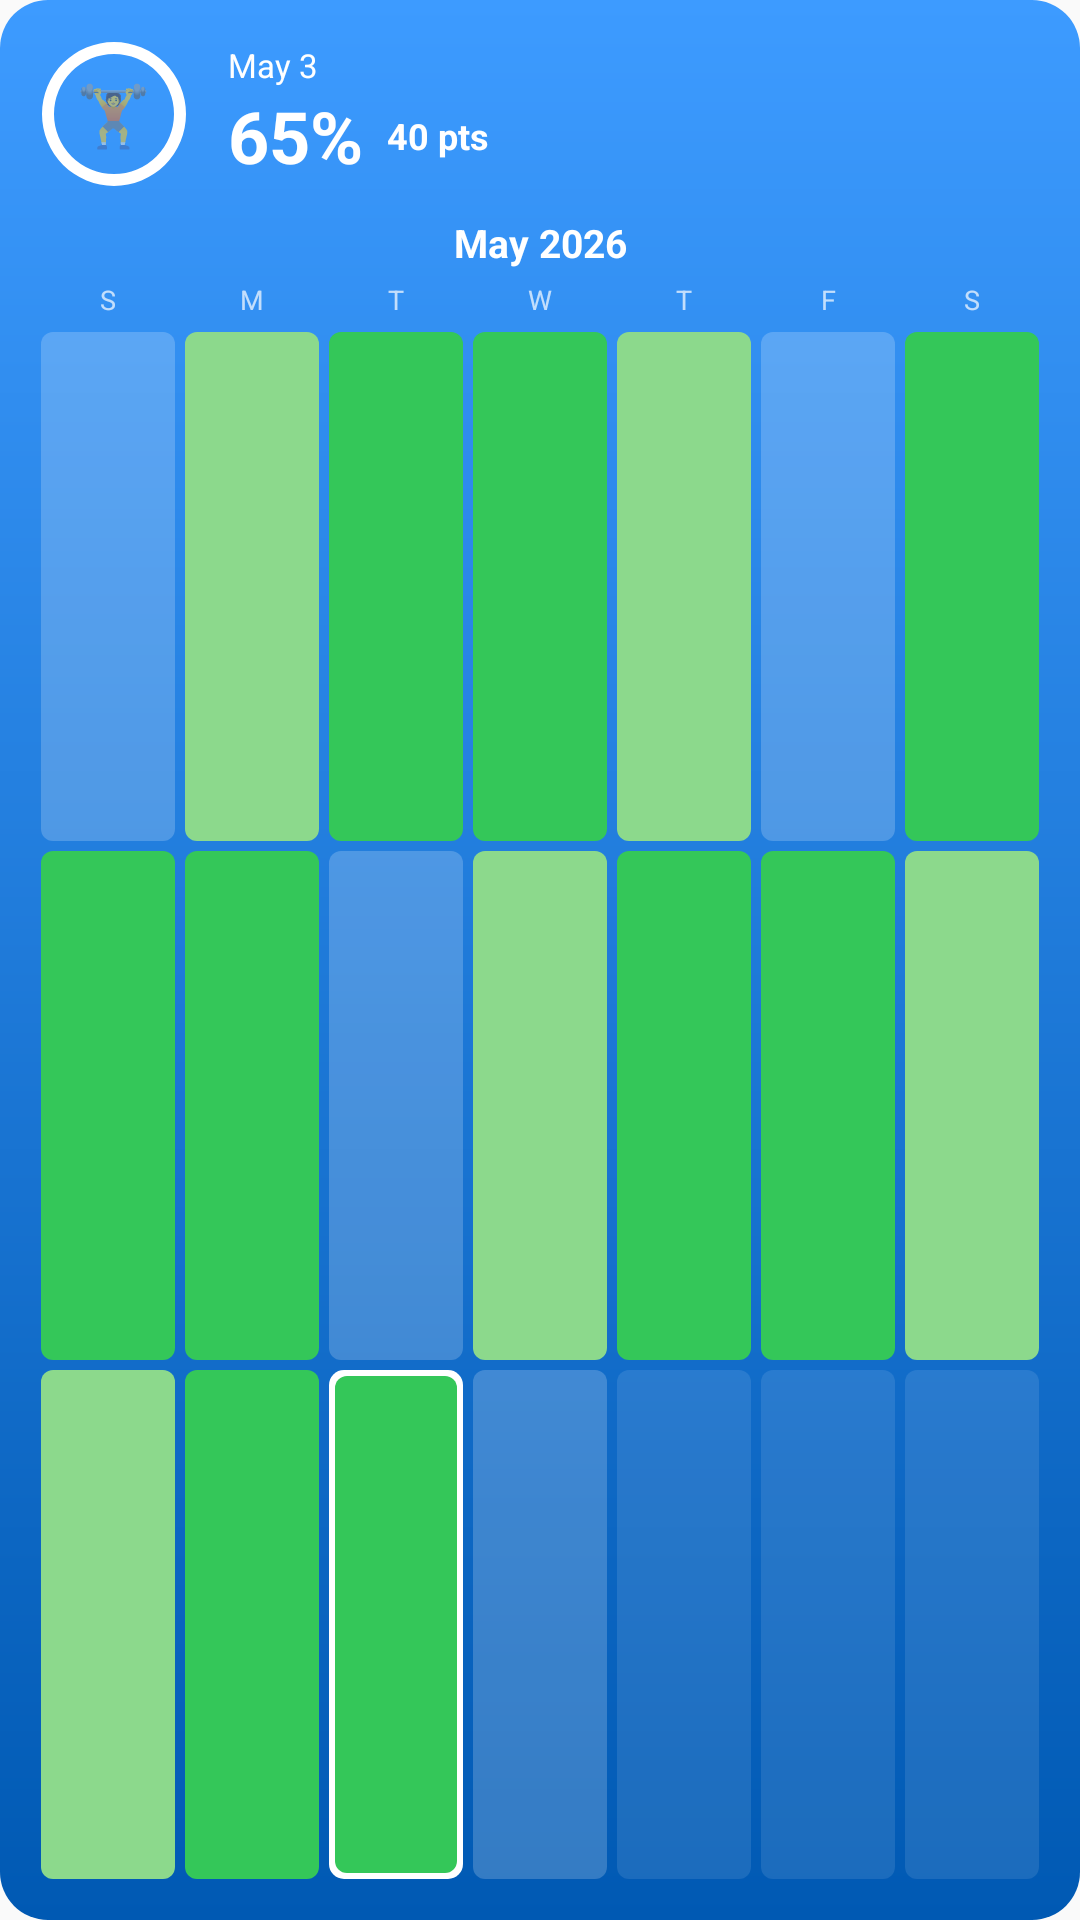

The Android layout XML behind this screen, and the referenced resources:
<!-- AndroidManifest.xml: application theme Theme.GymNutshell -->
<!-- res/layout/widget_calendar_preview.xml -->
<?xml version="1.0" encoding="utf-8"?>
<LinearLayout xmlns:android="http://schemas.android.com/apk/res/android"
    android:layout_width="match_parent"
    android:layout_height="match_parent"
    android:background="@drawable/widget_preview_bg"
    android:orientation="vertical"
    android:padding="12dp">

    
    <LinearLayout
        android:layout_width="match_parent"
        android:layout_height="wrap_content"
        android:gravity="center_vertical"
        android:orientation="horizontal">

        <FrameLayout
            android:layout_width="52dp"
            android:layout_height="52dp">

            <ImageView
                android:layout_width="match_parent"
                android:layout_height="match_parent"
                android:background="@drawable/widget_preview_ring" />

            <TextView
                android:layout_width="wrap_content"
                android:layout_height="wrap_content"
                android:layout_gravity="center"
                android:text="🏋️"
                android:textSize="20sp" />
        </FrameLayout>

        <LinearLayout
            android:layout_width="wrap_content"
            android:layout_height="wrap_content"
            android:layout_marginStart="12dp"
            android:orientation="vertical">

            <TextView
                android:layout_width="wrap_content"
                android:layout_height="wrap_content"
                android:text="May 3"
                android:textColor="#FFFFFFFF"
                android:textSize="11sp" />

            <LinearLayout
                android:layout_width="wrap_content"
                android:layout_height="wrap_content"
                android:gravity="center_vertical"
                android:orientation="horizontal">

                <TextView
                    android:layout_width="wrap_content"
                    android:layout_height="wrap_content"
                    android:text="65%"
                    android:textColor="#FFFFFFFF"
                    android:textSize="24sp"
                    android:textStyle="bold" />

                <TextView
                    android:layout_width="wrap_content"
                    android:layout_height="wrap_content"
                    android:layout_marginStart="8dp"
                    android:text="40 pts"
                    android:textColor="#FFFFFFFF"
                    android:textSize="12sp"
                    android:textStyle="bold" />
            </LinearLayout>
        </LinearLayout>
    </LinearLayout>

    <TextView
        android:layout_width="match_parent"
        android:layout_height="wrap_content"
        android:layout_marginTop="8dp"
        android:gravity="center"
        android:text="May 2026"
        android:textColor="#FFFFFFFF"
        android:textSize="13sp"
        android:textStyle="bold" />

    
    <LinearLayout
        android:layout_width="match_parent"
        android:layout_height="wrap_content"
        android:layout_marginTop="4dp"
        android:orientation="horizontal">

        <TextView android:layout_width="0dp" android:layout_height="wrap_content" android:layout_weight="1" android:gravity="center" android:text="S" android:textColor="#B3FFFFFF" android:textSize="9sp" />
        <TextView android:layout_width="0dp" android:layout_height="wrap_content" android:layout_weight="1" android:gravity="center" android:text="M" android:textColor="#B3FFFFFF" android:textSize="9sp" />
        <TextView android:layout_width="0dp" android:layout_height="wrap_content" android:layout_weight="1" android:gravity="center" android:text="T" android:textColor="#B3FFFFFF" android:textSize="9sp" />
        <TextView android:layout_width="0dp" android:layout_height="wrap_content" android:layout_weight="1" android:gravity="center" android:text="W" android:textColor="#B3FFFFFF" android:textSize="9sp" />
        <TextView android:layout_width="0dp" android:layout_height="wrap_content" android:layout_weight="1" android:gravity="center" android:text="T" android:textColor="#B3FFFFFF" android:textSize="9sp" />
        <TextView android:layout_width="0dp" android:layout_height="wrap_content" android:layout_weight="1" android:gravity="center" android:text="F" android:textColor="#B3FFFFFF" android:textSize="9sp" />
        <TextView android:layout_width="0dp" android:layout_height="wrap_content" android:layout_weight="1" android:gravity="center" android:text="S" android:textColor="#B3FFFFFF" android:textSize="9sp" />
    </LinearLayout>

    
    <LinearLayout android:layout_width="match_parent" android:layout_height="0dp" android:layout_weight="1" android:layout_marginTop="3dp" android:orientation="horizontal">
        <ImageView android:layout_width="0dp" android:layout_height="match_parent" android:layout_weight="1" android:layout_margin="1.5dp" android:background="@drawable/widget_preview_cell" android:backgroundTint="#33FFFFFF" />
        <ImageView android:layout_width="0dp" android:layout_height="match_parent" android:layout_weight="1" android:layout_margin="1.5dp" android:background="@drawable/widget_preview_cell" android:backgroundTint="#FF8CD98C" />
        <ImageView android:layout_width="0dp" android:layout_height="match_parent" android:layout_weight="1" android:layout_margin="1.5dp" android:background="@drawable/widget_preview_cell" android:backgroundTint="#FF34C759" />
        <ImageView android:layout_width="0dp" android:layout_height="match_parent" android:layout_weight="1" android:layout_margin="1.5dp" android:background="@drawable/widget_preview_cell" android:backgroundTint="#FF34C759" />
        <ImageView android:layout_width="0dp" android:layout_height="match_parent" android:layout_weight="1" android:layout_margin="1.5dp" android:background="@drawable/widget_preview_cell" android:backgroundTint="#FF8CD98C" />
        <ImageView android:layout_width="0dp" android:layout_height="match_parent" android:layout_weight="1" android:layout_margin="1.5dp" android:background="@drawable/widget_preview_cell" android:backgroundTint="#33FFFFFF" />
        <ImageView android:layout_width="0dp" android:layout_height="match_parent" android:layout_weight="1" android:layout_margin="1.5dp" android:background="@drawable/widget_preview_cell" android:backgroundTint="#FF34C759" />
    </LinearLayout>

    
    <LinearLayout android:layout_width="match_parent" android:layout_height="0dp" android:layout_weight="1" android:orientation="horizontal">
        <ImageView android:layout_width="0dp" android:layout_height="match_parent" android:layout_weight="1" android:layout_margin="1.5dp" android:background="@drawable/widget_preview_cell" android:backgroundTint="#FF34C759" />
        <ImageView android:layout_width="0dp" android:layout_height="match_parent" android:layout_weight="1" android:layout_margin="1.5dp" android:background="@drawable/widget_preview_cell" android:backgroundTint="#FF34C759" />
        <ImageView android:layout_width="0dp" android:layout_height="match_parent" android:layout_weight="1" android:layout_margin="1.5dp" android:background="@drawable/widget_preview_cell" android:backgroundTint="#33FFFFFF" />
        <ImageView android:layout_width="0dp" android:layout_height="match_parent" android:layout_weight="1" android:layout_margin="1.5dp" android:background="@drawable/widget_preview_cell" android:backgroundTint="#FF8CD98C" />
        <ImageView android:layout_width="0dp" android:layout_height="match_parent" android:layout_weight="1" android:layout_margin="1.5dp" android:background="@drawable/widget_preview_cell" android:backgroundTint="#FF34C759" />
        <ImageView android:layout_width="0dp" android:layout_height="match_parent" android:layout_weight="1" android:layout_margin="1.5dp" android:background="@drawable/widget_preview_cell" android:backgroundTint="#FF34C759" />
        <ImageView android:layout_width="0dp" android:layout_height="match_parent" android:layout_weight="1" android:layout_margin="1.5dp" android:background="@drawable/widget_preview_cell" android:backgroundTint="#FF8CD98C" />
    </LinearLayout>

    
    <LinearLayout android:layout_width="match_parent" android:layout_height="0dp" android:layout_weight="1" android:orientation="horizontal">
        <ImageView android:layout_width="0dp" android:layout_height="match_parent" android:layout_weight="1" android:layout_margin="1.5dp" android:background="@drawable/widget_preview_cell" android:backgroundTint="#FF8CD98C" />
        <ImageView android:layout_width="0dp" android:layout_height="match_parent" android:layout_weight="1" android:layout_margin="1.5dp" android:background="@drawable/widget_preview_cell" android:backgroundTint="#FF34C759" />
        <FrameLayout android:layout_width="0dp" android:layout_height="match_parent" android:layout_weight="1" android:layout_margin="1.5dp" android:background="@drawable/widget_preview_cell_today" android:padding="2dp">
            <ImageView android:layout_width="match_parent" android:layout_height="match_parent" android:background="@drawable/widget_preview_cell" android:backgroundTint="#FF34C759" />
        </FrameLayout>
        <ImageView android:layout_width="0dp" android:layout_height="match_parent" android:layout_weight="1" android:layout_margin="1.5dp" android:background="@drawable/widget_preview_cell" android:backgroundTint="#33FFFFFF" />
        <ImageView android:layout_width="0dp" android:layout_height="match_parent" android:layout_weight="1" android:layout_margin="1.5dp" android:background="@drawable/widget_preview_cell" android:backgroundTint="#1AFFFFFF" />
        <ImageView android:layout_width="0dp" android:layout_height="match_parent" android:layout_weight="1" android:layout_margin="1.5dp" android:background="@drawable/widget_preview_cell" android:backgroundTint="#1AFFFFFF" />
        <ImageView android:layout_width="0dp" android:layout_height="match_parent" android:layout_weight="1" android:layout_margin="1.5dp" android:background="@drawable/widget_preview_cell" android:backgroundTint="#1AFFFFFF" />
    </LinearLayout>
</LinearLayout>
<!-- resources referenced by this layout -->
<resources>
  <!-- drawable widget_preview_bg (drawable) -->
  <?xml version="1.0" encoding="utf-8"?>
  <shape xmlns:android="http://schemas.android.com/apk/res/android" android:shape="rectangle">
      <corners android:radius="16dp" />
      <gradient
          android:angle="270"
          android:startColor="#3D9BFF"
          android:endColor="#0059B3" />
  </shape>
  <!-- drawable widget_preview_cell (drawable) -->
  <?xml version="1.0" encoding="utf-8"?>
  <shape xmlns:android="http://schemas.android.com/apk/res/android" android:shape="rectangle">
      <corners android:radius="4dp" />
      <solid android:color="#FFFFFFFF" />
  </shape>
  <!-- drawable widget_preview_cell_today (drawable) -->
  <?xml version="1.0" encoding="utf-8"?>
  <shape xmlns:android="http://schemas.android.com/apk/res/android" android:shape="rectangle">
      <corners android:radius="5dp" />
      <solid android:color="#FFFFFFFF" />
  </shape>
  <!-- drawable widget_preview_ring (drawable) -->
  <?xml version="1.0" encoding="utf-8"?>
  <shape xmlns:android="http://schemas.android.com/apk/res/android"
      android:shape="ring"
      android:useLevel="false"
      android:thickness="4dp"
      android:innerRadiusRatio="2.6">
      <solid android:color="#FFFFFFFF" />
  </shape>
  <style name="Theme.GymNutshell" parent="android:Theme.Material.Light.NoActionBar" />
</resources>
